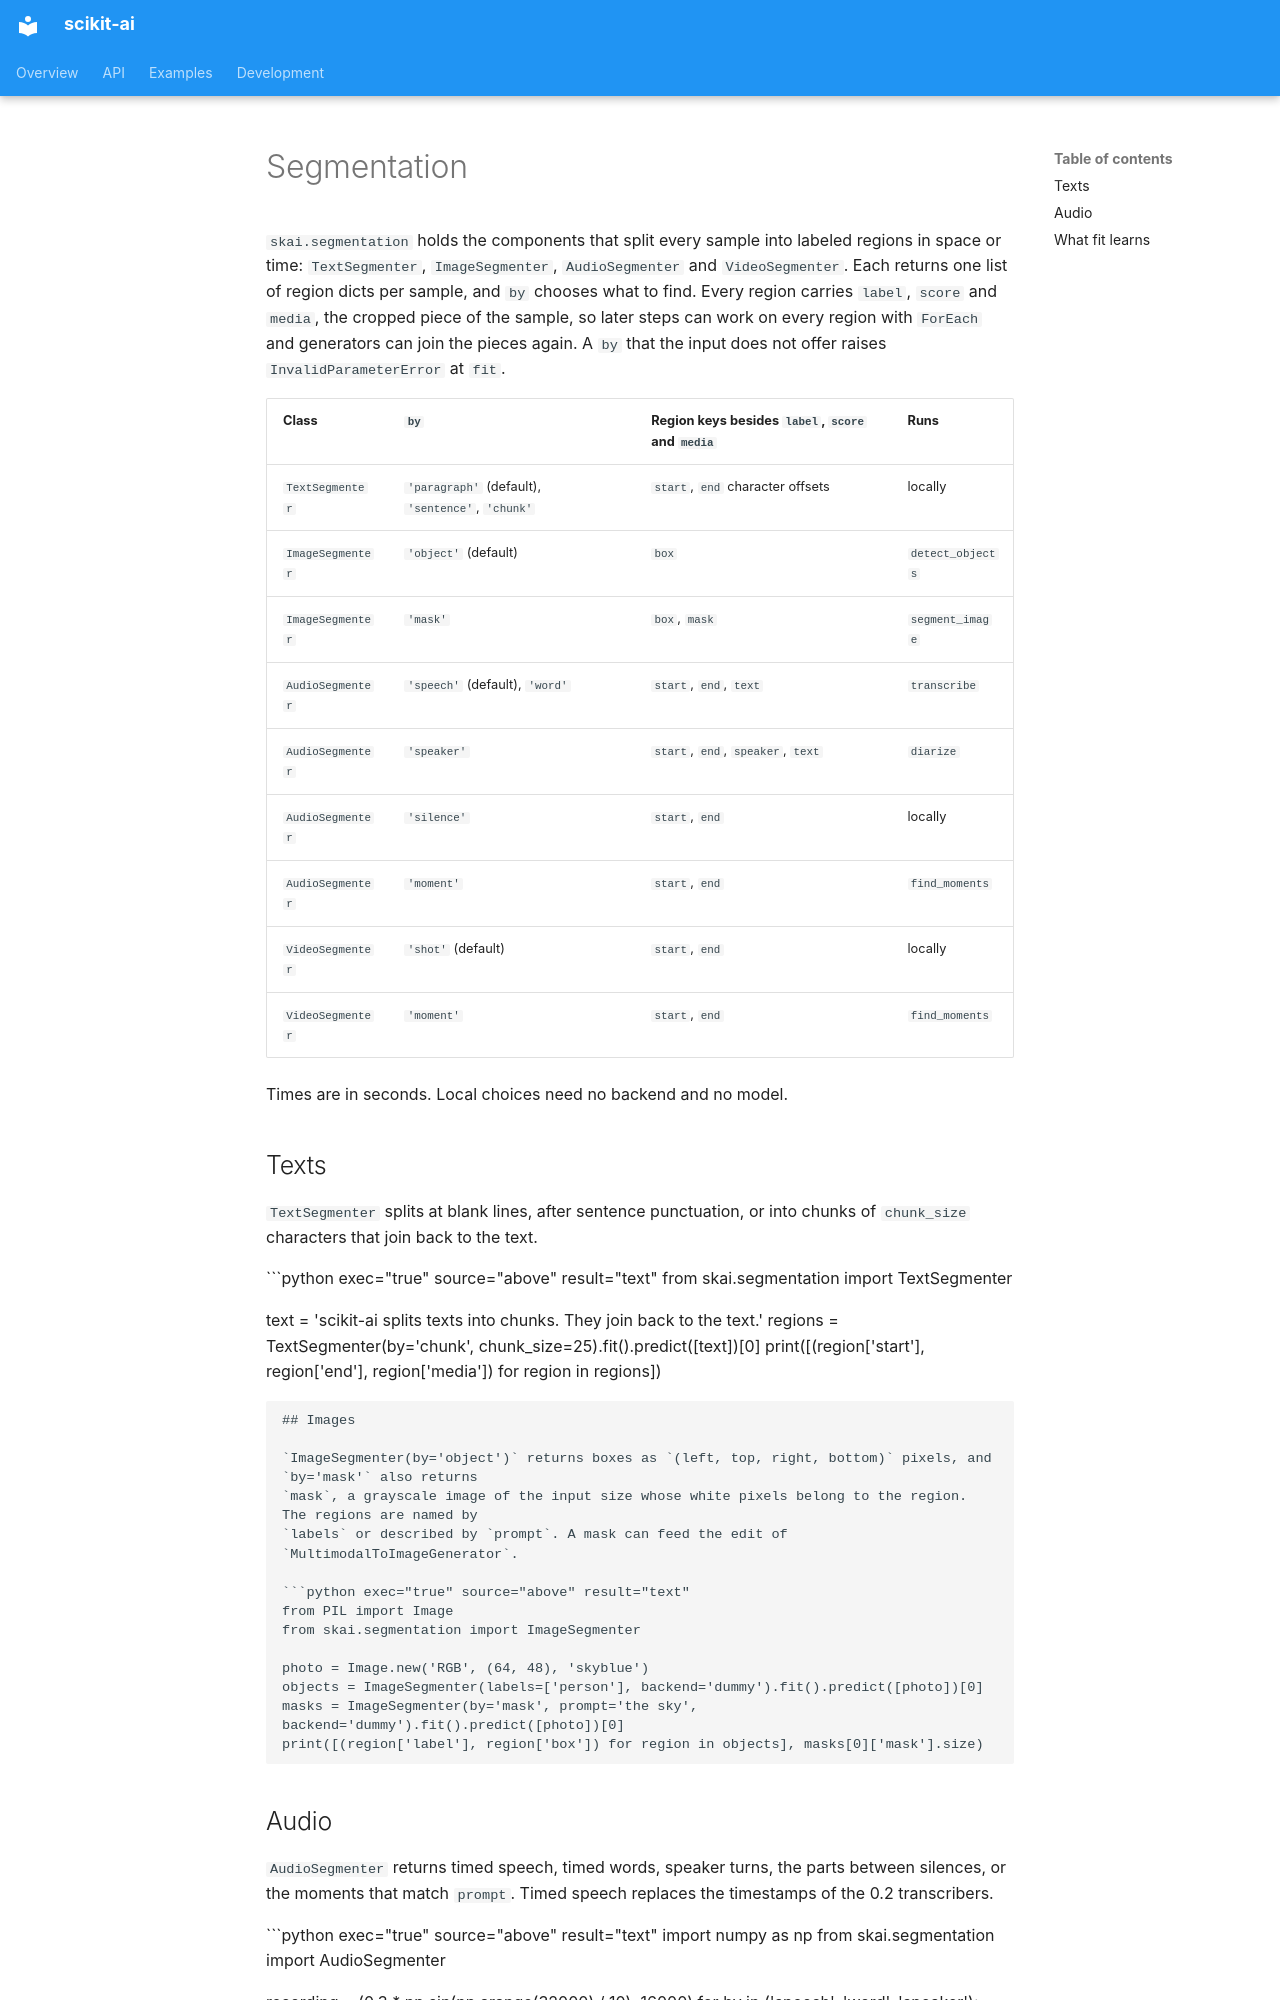

repository: georgedouzas/scikit-ai · page: guide/segmentation/index.html · generator: mkdocs

# Segmentation

`skai.segmentation` holds the components that split every sample into labeled regions in space or time:
`TextSegmenter`, `ImageSegmenter`, `AudioSegmenter` and `VideoSegmenter`. Each returns one list of region dicts per
sample, and `by` chooses what to find. Every region carries `label`, `score` and `media`, the cropped piece of the
sample, so later steps can work on every region with `ForEach` and generators can join the pieces again. A `by` that
the input does not offer raises `InvalidParameterError` at `fit`.

| Class | `by` | Region keys besides `label`, `score` and `media` | Runs |
|---|---|---|---|
| `TextSegmenter` | `'paragraph'` (default), `'sentence'`, `'chunk'` | `start`, `end` character offsets | locally |
| `ImageSegmenter` | `'object'` (default) | `box` | `detect_objects` |
| `ImageSegmenter` | `'mask'` | `box`, `mask` | `segment_image` |
| `AudioSegmenter` | `'speech'` (default), `'word'` | `start`, `end`, `text` | `transcribe` |
| `AudioSegmenter` | `'speaker'` | `start`, `end`, `speaker`, `text` | `diarize` |
| `AudioSegmenter` | `'silence'` | `start`, `end` | locally |
| `AudioSegmenter` | `'moment'` | `start`, `end` | `find_moments` |
| `VideoSegmenter` | `'shot'` (default) | `start`, `end` | locally |
| `VideoSegmenter` | `'moment'` | `start`, `end` | `find_moments` |

Times are in seconds. Local choices need no backend and no model.

## Texts

`TextSegmenter` splits at blank lines, after sentence punctuation, or into chunks of `chunk_size` characters that
join back to the text.

```python exec="true" source="above" result="text"
from skai.segmentation import TextSegmenter

text = 'scikit-ai splits texts into chunks. They join back to the text.'
regions = TextSegmenter(by='chunk', chunk_size=25).fit().predict([text])[0]
print([(region['start'], region['end'], region['media']) for region in regions])
```

## Images

`ImageSegmenter(by='object')` returns boxes as `(left, top, right, bottom)` pixels, and `by='mask'` also returns
`mask`, a grayscale image of the input size whose white pixels belong to the region. The regions are named by
`labels` or described by `prompt`. A mask can feed the edit of `MultimodalToImageGenerator`.

```python exec="true" source="above" result="text"
from PIL import Image
from skai.segmentation import ImageSegmenter

photo = Image.new('RGB', (64, 48), 'skyblue')
objects = ImageSegmenter(labels=['person'], backend='dummy').fit().predict([photo])[0]
masks = ImageSegmenter(by='mask', prompt='the sky', backend='dummy').fit().predict([photo])[0]
print([(region['label'], region['box']) for region in objects], masks[0]['mask'].size)
```
